Dataset: split (GitHub, binetouwahab/smart_waste_images). Classes: cardboard, glass, metal, paper, plastic, trash.

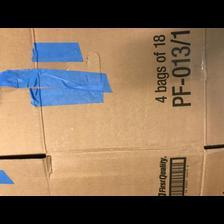
Label: cardboard

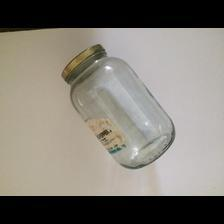
Label: glass

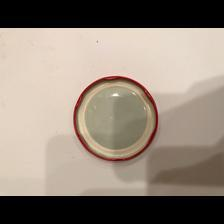
Label: metal

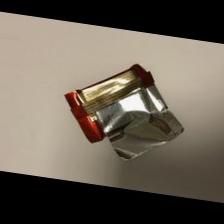
Label: trash

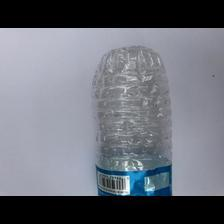
Label: plastic

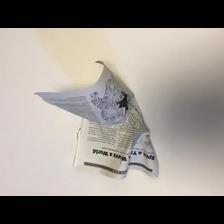
Label: paper
